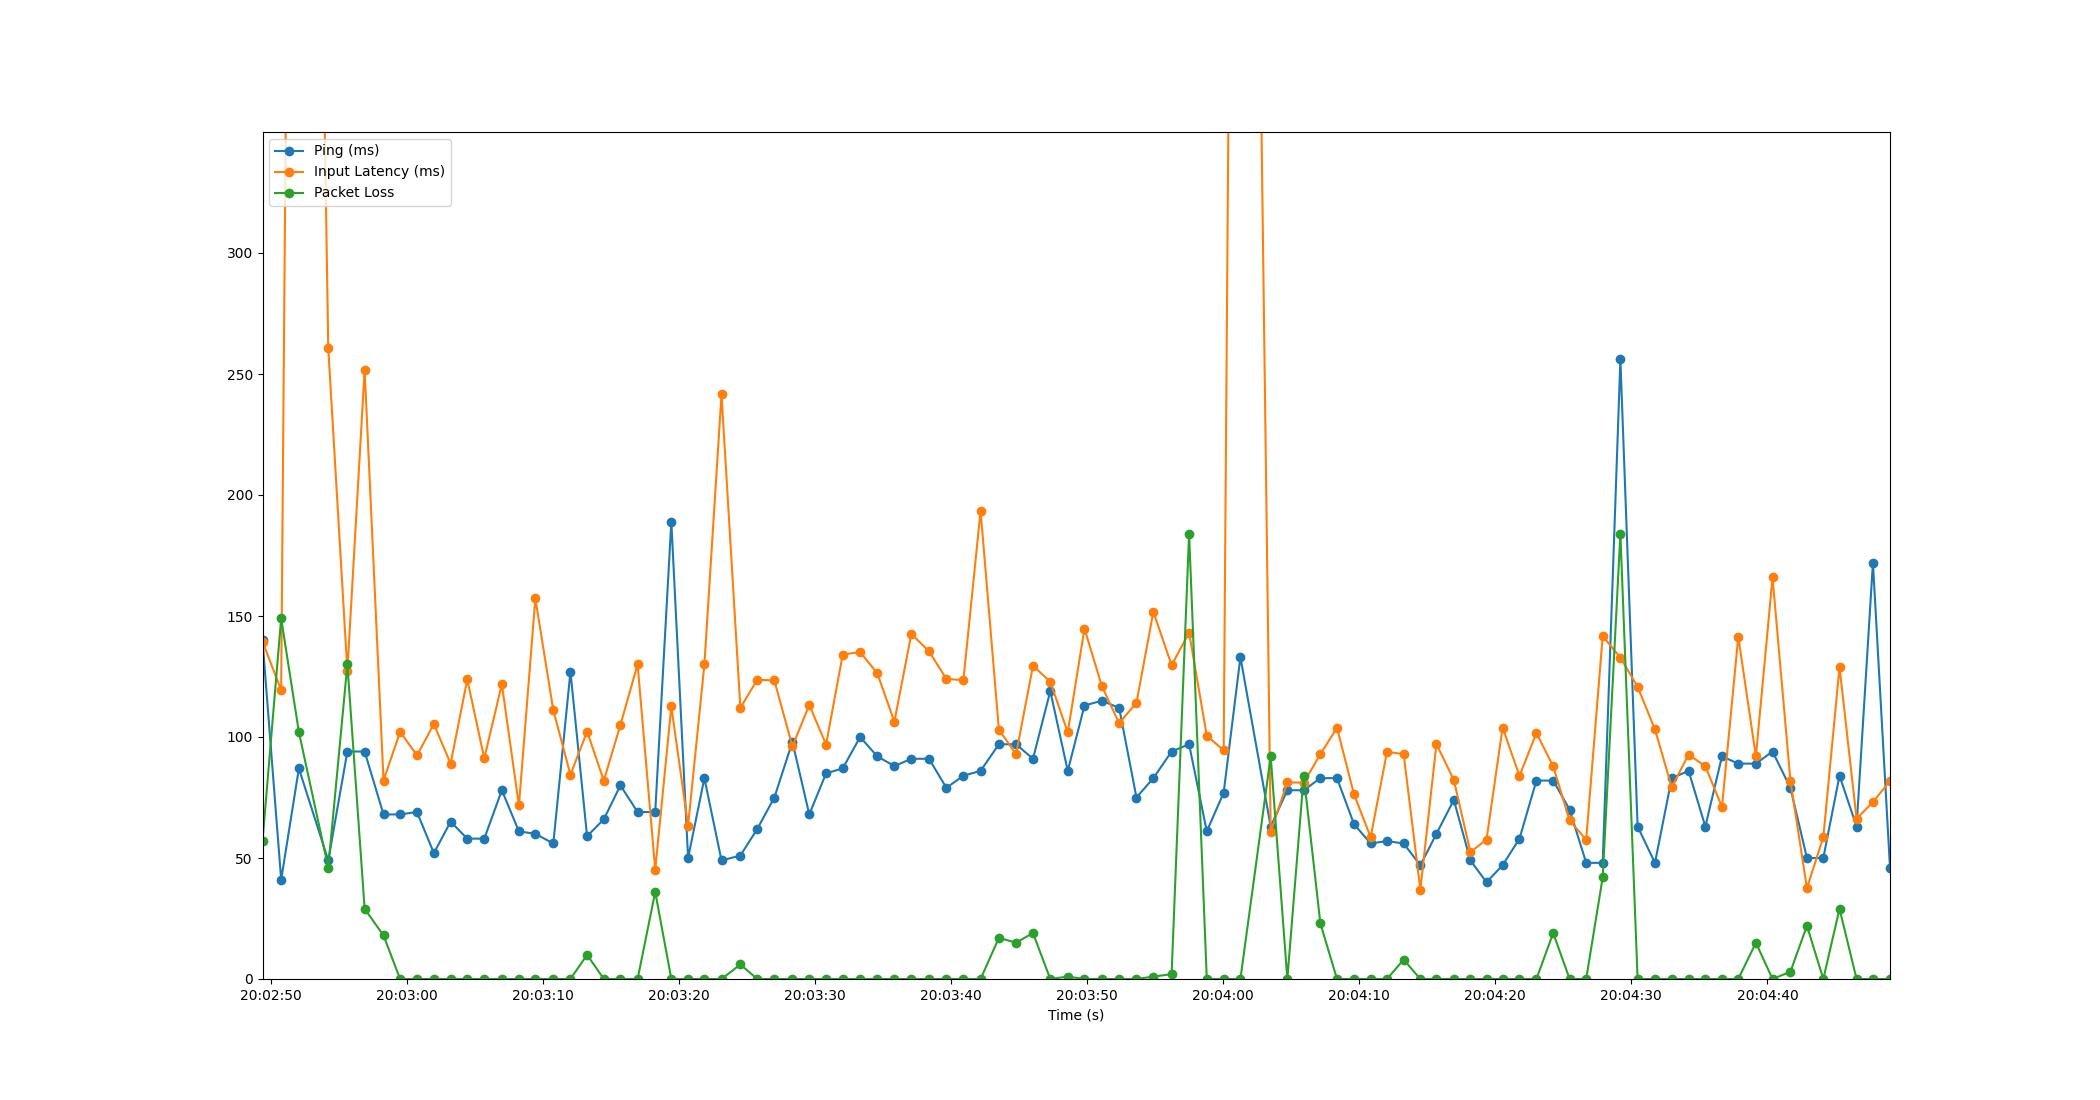

Values plotted in this chart, from the file beside it:
Time, Timestamp, Ping, Packet Loss, Input Latency
2.6226043701171875e-06, 2023-07-19 20:02:49.410937, 140, 57, 139.4
1.372, 2023-07-19 20:02:50.782604, 41, 149, 119.4
2.674, 2023-07-19 20:02:52.085347, 87, 102, 1029
4.831, 2023-07-19 20:02:54.242037, 49, 46, 260.8
6.237, 2023-07-19 20:02:55.647886, 94, 130, 127.3
7.506, 2023-07-19 20:02:56.916981, 94, 29, 251.7
8.893, 2023-07-19 20:02:58.304049, 68, 18, 82.02
10.11, 2023-07-19 20:02:59.522543, 68, 0, 102.2
11.35, 2023-07-19 20:03:00.762737, 69, 0, 92.4
12.59, 2023-07-19 20:03:02.003795, 52, 0, 105.4
13.82, 2023-07-19 20:03:03.234111, 65, 0, 88.98
15.05, 2023-07-19 20:03:04.458977, 58, 0, 123.8
16.3, 2023-07-19 20:03:05.709029, 58, 0, 91.15
17.59, 2023-07-19 20:03:06.998617, 78, 0, 121.9
18.84, 2023-07-19 20:03:08.254323, 61, 0, 71.71
20.05, 2023-07-19 20:03:09.461723, 60, 0, 157.3
21.37, 2023-07-19 20:03:10.781289, 56, 0, 111
22.63, 2023-07-19 20:03:12.040601, 127, 0, 84.4
23.85, 2023-07-19 20:03:13.262489, 59, 10, 102.2
25.08, 2023-07-19 20:03:14.494617, 66, 0, 82.02
26.3, 2023-07-19 20:03:15.712479, 80, 0, 105
27.56, 2023-07-19 20:03:16.975749, 69, 0, 130
28.86, 2023-07-19 20:03:18.270540, 69, 36, 45.17
30.04, 2023-07-19 20:03:19.453566, 189, 0, 112.6
31.27, 2023-07-19 20:03:20.685679, 50, 0, 63.36
32.47, 2023-07-19 20:03:21.882580, 83, 0, 130
33.73, 2023-07-19 20:03:23.141225, 49, 0, 241.6
35.12, 2023-07-19 20:03:24.527653, 51, 6, 112
36.36, 2023-07-19 20:03:25.768701, 62, 0, 123.7
37.61, 2023-07-19 20:03:27.025152, 75, 0, 123.4
38.94, 2023-07-19 20:03:28.351954, 98, 0, 96.09
40.18, 2023-07-19 20:03:29.591752, 68, 0, 113.2
41.41, 2023-07-19 20:03:30.825526, 85, 0, 96.89
42.64, 2023-07-19 20:03:32.048858, 87, 0, 134.1
43.92, 2023-07-19 20:03:33.326488, 100, 0, 135.1
45.18, 2023-07-19 20:03:34.587927, 92, 0, 126.4
46.43, 2023-07-19 20:03:35.844251, 88, 0, 106.3
47.68, 2023-07-19 20:03:37.091614, 91, 0, 142.6
48.98, 2023-07-19 20:03:38.390676, 91, 0, 135.4
50.25, 2023-07-19 20:03:39.665032, 79, 0, 124
51.51, 2023-07-19 20:03:40.916806, 84, 0, 123.5
52.77, 2023-07-19 20:03:42.179779, 86, 0, 193.5
54.11, 2023-07-19 20:03:43.524446, 97, 17, 103.1
55.38, 2023-07-19 20:03:44.786852, 97, 15, 92.87
56.62, 2023-07-19 20:03:46.030641, 91, 19, 129.4
57.89, 2023-07-19 20:03:47.301580, 119, 0, 122.8
59.18, 2023-07-19 20:03:48.586235, 86, 1, 101.9
60.4, 2023-07-19 20:03:49.815030, 113, 0, 144.8
61.68, 2023-07-19 20:03:51.094576, 115, 0, 121
62.95, 2023-07-19 20:03:52.363578, 112, 0, 105.7
64.22, 2023-07-19 20:03:53.634463, 75, 0, 114.1
65.47, 2023-07-19 20:03:54.876145, 83, 1, 151.8
66.81, 2023-07-19 20:03:56.216379, 94, 2, 129.6
68.09, 2023-07-19 20:03:57.502372, 97, 184, 143.1
69.39, 2023-07-19 20:03:58.802041, 61, 0, 100.5
70.63, 2023-07-19 20:04:00.043667, 77, 0, 94.47
71.86, 2023-07-19 20:04:01.273390, 133, 0, 1019
74.09, 2023-07-19 20:04:03.497462, 63, 92, 60.85
75.31, 2023-07-19 20:04:04.721200, 78, 0, 81.24
76.51, 2023-07-19 20:04:05.925882, 78, 84, 81.14
... 35 more rows
